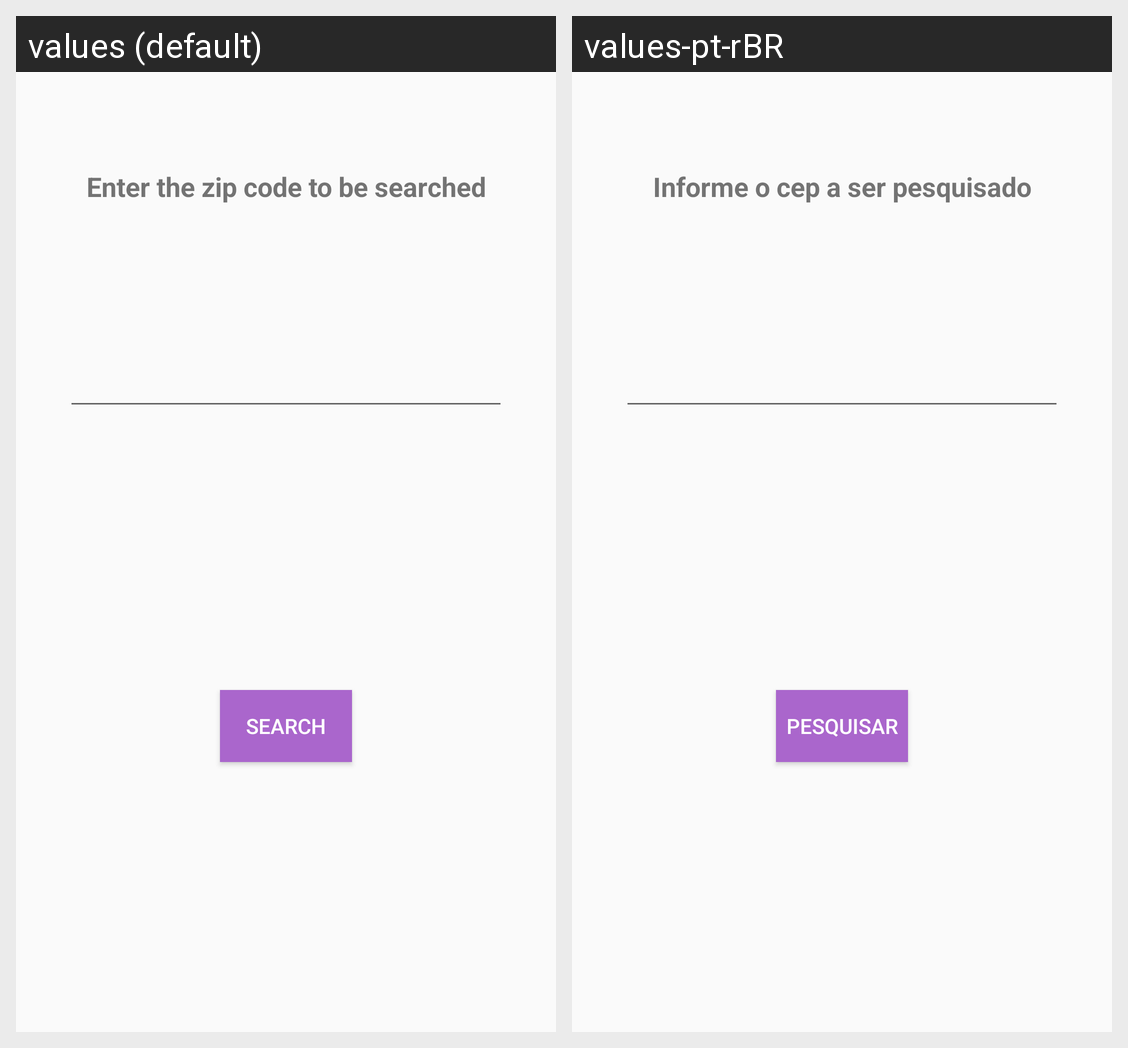

The Android screen above is rendered under two locales of the same app. Produce the string resources it draws, with the default and per-locale values.
Android screen res/layout/activity_pesquisa.xml rendered under 2 locales, left to right: values (default), values-pt-rBR. Device: Nexus 5 (rendered at 1080×1920; each locale shown at half size, 540×960, under a caption strip naming it); theme AppTheme.
Strings drawn on this screen, with the default value and each locale's value (text and hints the layout hard-codes, and strings that could not be matched under every locale, appear in the picture but are not listed):

titulo_pesquisa
  values: Enter the zip code to be searched
  values-pt-rBR: Informe o cep a ser pesquisado

pesquisar
  values: Search
  values-pt-rBR: Pesquisar
